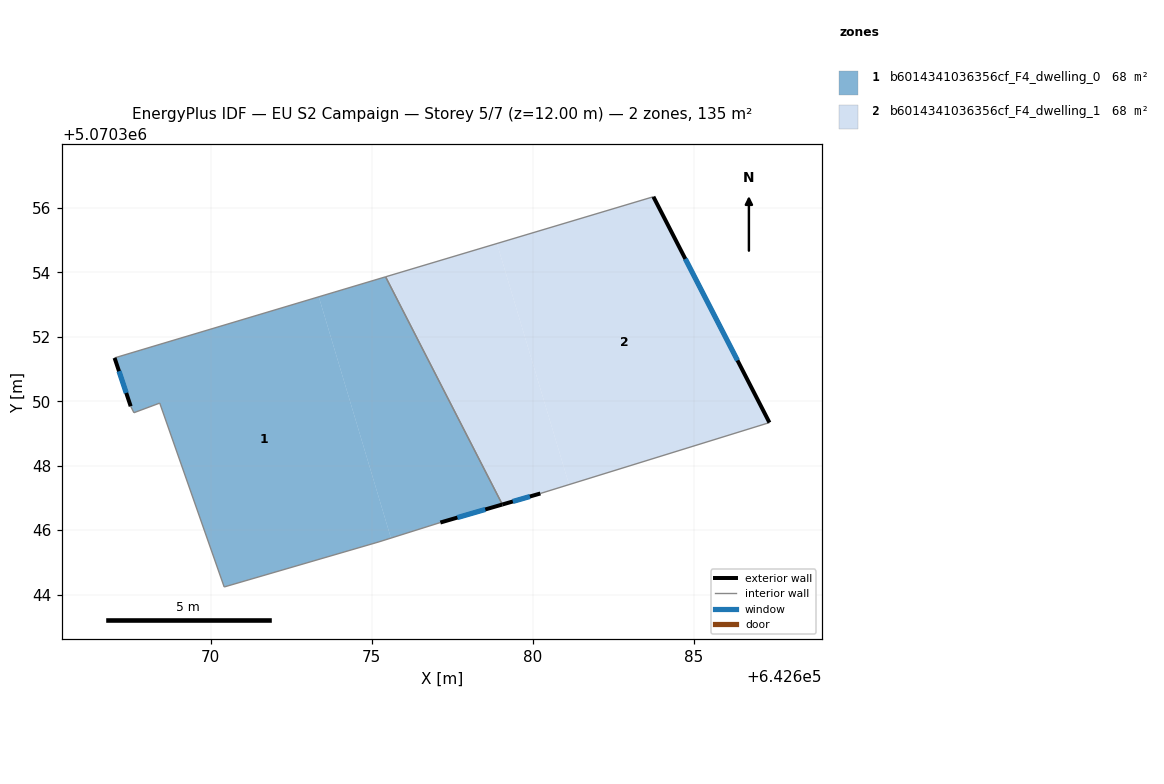
=== STOREY PLAN SPEC (per zone: floor XY polygon, exterior-wall plan segments, windows/doors) ===
zone 1: b6014341036356cf_F4_dwelling_0  (67.5 m²)
  floor: (642673.36, 5070353.24) (642675.60, 5070345.75) (642675.23, 5070345.64) (642670.42, 5070344.24) (642668.42, 5070349.94) (642667.62, 5070349.64) (642667.52, 5070349.84) (642667.02, 5070351.34)
  floor: (642675.43, 5070353.86) (642679.05, 5070346.80) (642677.13, 5070346.24) (642675.60, 5070345.75) (642673.36, 5070353.24)
  exterior wall: (642667.02, 5070351.34) – (642667.52, 5070349.84)  [1.6 m]
    window: (642667.16, 5070350.93) – (642667.39, 5070350.26)  [1.0 m²]
  exterior wall: (642677.13, 5070346.24) – (642679.05, 5070346.80)  [2.0 m]
    window: (642677.66, 5070346.39) – (642678.52, 5070346.64)  [1.2 m²]
  interior walls: 7
zone 2: b6014341036356cf_F4_dwelling_1  (67.5 m²)
  floor: (642678.89, 5070354.89) (642681.12, 5070347.41) (642680.23, 5070347.14) (642679.05, 5070346.80) (642675.43, 5070353.86)
  floor: (642683.74, 5070356.34) (642687.34, 5070349.34) (642681.12, 5070347.41) (642678.89, 5070354.89)
  exterior wall: (642687.34, 5070349.34) – (642683.74, 5070356.34)  [7.9 m]
    window: (642686.35, 5070351.26) – (642684.73, 5070354.42)  [4.8 m²]
  exterior wall: (642679.05, 5070346.80) – (642680.23, 5070347.14)  [1.2 m]
    window: (642679.38, 5070346.89) – (642679.91, 5070347.04)  [0.7 m²]
  interior walls: 3

=== DERIVED (storey summary) ===
Building: EU S2 Campaign
Storey: 5 of 7  (floor level z = 12.00 m)
Storey gross floor area: 135.0 m²
Zones on this storey: 2
  - b6014341036356cf_F4_dwelling_0: floor 67.5 m²; exterior wall 3.6 m (10.8 m²); 2 window(s) 2.2 m²; WWR 20.2%
  - b6014341036356cf_F4_dwelling_1: floor 67.5 m²; exterior wall 9.1 m (27.3 m²); 2 window(s) 5.5 m²; WWR 20.2%
Zone adjacency (shared interzone walls):
  - b6014341036356cf_F4_dwelling_0 ↔ b6014341036356cf_F4_dwelling_1